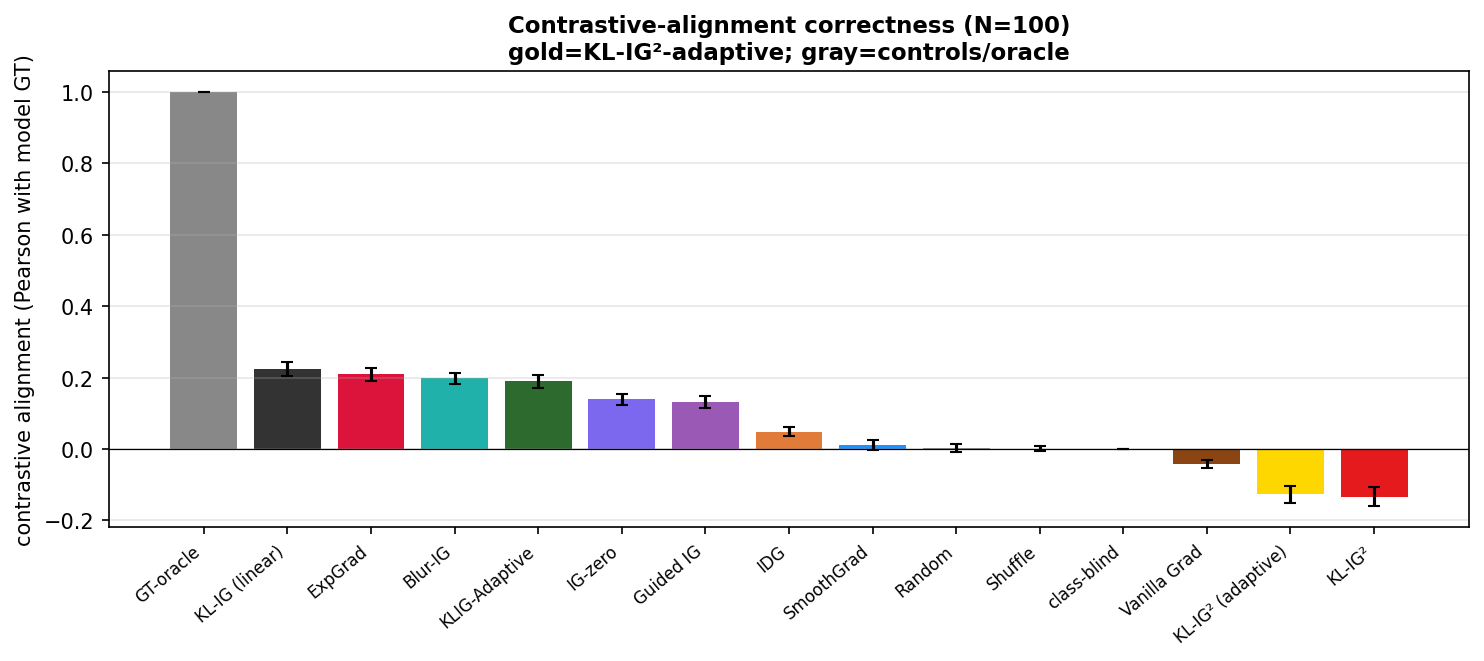

The table this chart was drawn from, first rows:
row, alignment, se, rank
GT-oracle, 1.0, 1.4217791915866693e-17, 1
KL-IG (linear), 0.2237, 0.0191, 2
ExpGrad, 0.2092, 0.01844, 3
Blur-IG, 0.1978, 0.01474, 4
KLIG-Adaptive, 0.1894, 0.01813, 5
IG-zero, 0.1394, 0.01507, 6
Guided IG, 0.1321, 0.01647, 7
IDG, 0.04832, 0.01219, 8
SmoothGrad, 0.01171, 0.01311, 9
Random, 0.003192, 0.01122, 10
Shuffle, 0.00142, 0.008019, 11
class-blind, 0.0, 0.0, 12
Vanilla Grad, -0.0414, 0.01147, 13
KL-IG² (adaptive), -0.1269, 0.02459, 14
KL-IG², -0.1337, 0.02666, 15
